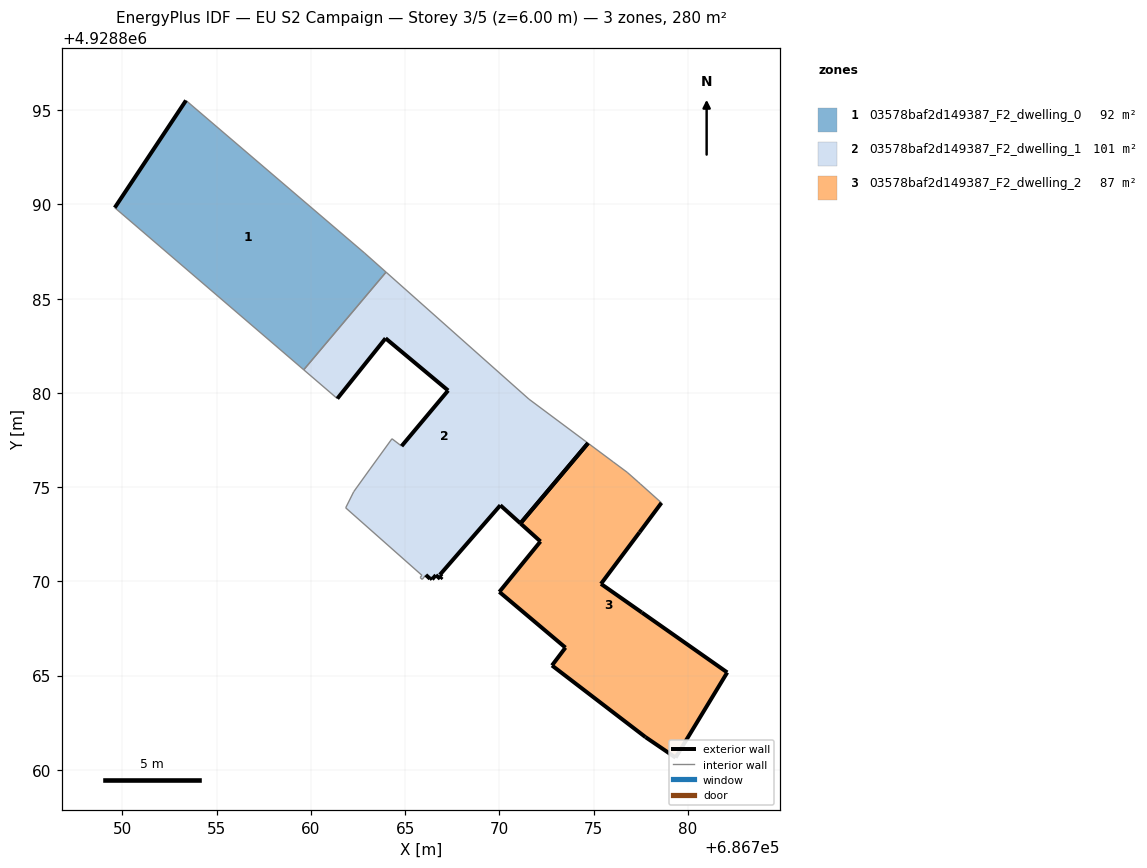
=== STOREY PLAN SPEC (per zone: floor XY polygon, exterior-wall plan segments, windows/doors) ===
zone 1: 03578baf2d149387_F2_dwelling_0  (92.4 m²)
  floor: (686759.62, 4928881.23) (686763.99, 4928886.41) (686762.85, 4928887.42) (686753.37, 4928895.52) (686749.59, 4928889.83)
  exterior wall: (686749.59, 4928889.83) – (686753.37, 4928895.52)  [6.8 m]
  interior walls: 4
zone 2: 03578baf2d149387_F2_dwelling_1  (101.3 m²)
  floor: (686771.12, 4928873.08) (686774.70, 4928877.33) (686771.57, 4928879.67) (686763.99, 4928886.41) (686759.62, 4928881.23) (686761.40, 4928879.70) (686763.96, 4928882.90) (686767.28, 4928880.13) (686764.81, 4928877.18) (686764.30, 4928877.57) (686763.14, 4928875.97) (686762.27, 4928874.76) (686761.84, 4928873.90) (686765.89, 4928870.32) (686765.80, 4928870.20) (686765.91, 4928870.10) (686766.10, 4928870.34) (686766.32, 4928870.14) (686766.35, 4928870.18) (686766.43, 4928870.11) (686766.63, 4928870.33) (686766.86, 4928870.14) (686766.95, 4928870.25) (686766.84, 4928870.35) (686770.05, 4928874.04)
  exterior wall: (686766.32, 4928870.14) – (686766.10, 4928870.34)  [0.3 m]
  exterior wall: (686764.81, 4928877.18) – (686767.28, 4928880.13)  [3.8 m]
  exterior wall: (686767.28, 4928880.13) – (686763.96, 4928882.90)  [4.3 m]
  exterior wall: (686763.96, 4928882.90) – (686761.40, 4928879.70)  [4.1 m]
  exterior wall: (686771.12, 4928873.08) – (686770.05, 4928874.04)  [1.4 m]
  exterior wall: (686770.05, 4928874.04) – (686766.84, 4928870.35)  [4.9 m]
  exterior wall: (686766.84, 4928870.35) – (686766.95, 4928870.25)  [0.1 m]
  exterior wall: (686766.95, 4928870.25) – (686766.86, 4928870.14)  [0.1 m]
  exterior wall: (686766.86, 4928870.14) – (686766.63, 4928870.33)  [0.3 m]
  exterior wall: (686766.63, 4928870.33) – (686766.43, 4928870.11)  [0.3 m]
  exterior wall: (686766.43, 4928870.11) – (686766.35, 4928870.18)  [0.1 m]
  exterior wall: (686766.35, 4928870.18) – (686766.32, 4928870.14)  [0.0 m]
  exterior wall: (686774.70, 4928877.33) – (686771.12, 4928873.08)  [5.6 m]
  interior walls: 12
zone 3: 03578baf2d149387_F2_dwelling_2  (86.6 m²)
  floor: (686779.72, 4928861.25) (686782.09, 4928865.17) (686777.56, 4928868.35) (686775.39, 4928869.87) (686777.44, 4928872.61) (686778.60, 4928874.17) (686777.47, 4928875.18) (686777.36, 4928875.28) (686776.78, 4928875.79) (686776.04, 4928876.34) (686774.70, 4928877.33) (686771.12, 4928873.08) (686772.18, 4928872.12) (686770.00, 4928869.44) (686773.51, 4928866.48) (686772.79, 4928865.54) (686777.75, 4928861.74) (686779.35, 4928860.65)
  exterior wall: (686777.75, 4928861.74) – (686772.79, 4928865.54)  [6.2 m]
  exterior wall: (686772.79, 4928865.54) – (686773.51, 4928866.48)  [1.2 m]
  exterior wall: (686773.51, 4928866.48) – (686770.00, 4928869.44)  [4.6 m]
  exterior wall: (686770.00, 4928869.44) – (686772.18, 4928872.12)  [3.5 m]
  exterior wall: (686772.18, 4928872.12) – (686771.12, 4928873.08)  [1.4 m]
  exterior wall: (686778.60, 4928874.17) – (686777.44, 4928872.61)  [1.9 m]
  exterior wall: (686777.44, 4928872.61) – (686775.39, 4928869.87)  [3.4 m]
  exterior wall: (686775.39, 4928869.87) – (686777.56, 4928868.35)  [2.6 m]
  exterior wall: (686777.56, 4928868.35) – (686782.09, 4928865.17)  [5.5 m]
  exterior wall: (686782.09, 4928865.17) – (686779.72, 4928861.25)  [4.6 m]
  exterior wall: (686779.72, 4928861.25) – (686779.35, 4928860.65)  [0.7 m]
  exterior wall: (686779.35, 4928860.65) – (686777.75, 4928861.74)  [1.9 m]
  exterior wall: (686771.12, 4928873.08) – (686774.70, 4928877.33)  [5.6 m]
  interior walls: 5

=== DERIVED (storey summary) ===
Building: EU S2 Campaign
Storey: 3 of 5  (floor level z = 6.00 m)
Storey gross floor area: 280.3 m²
Zones on this storey: 3
  - 03578baf2d149387_F2_dwelling_0: floor 92.4 m²; exterior wall 6.8 m (20.5 m²); WWR 0.0%
  - 03578baf2d149387_F2_dwelling_1: floor 101.3 m²; exterior wall 25.5 m (76.5 m²); WWR 0.0%
  - 03578baf2d149387_F2_dwelling_2: floor 86.6 m²; exterior wall 43.2 m (129.7 m²); WWR 0.0%
Zone adjacency (shared interzone walls):
  - 03578baf2d149387_F2_dwelling_0 ↔ 03578baf2d149387_F2_dwelling_1